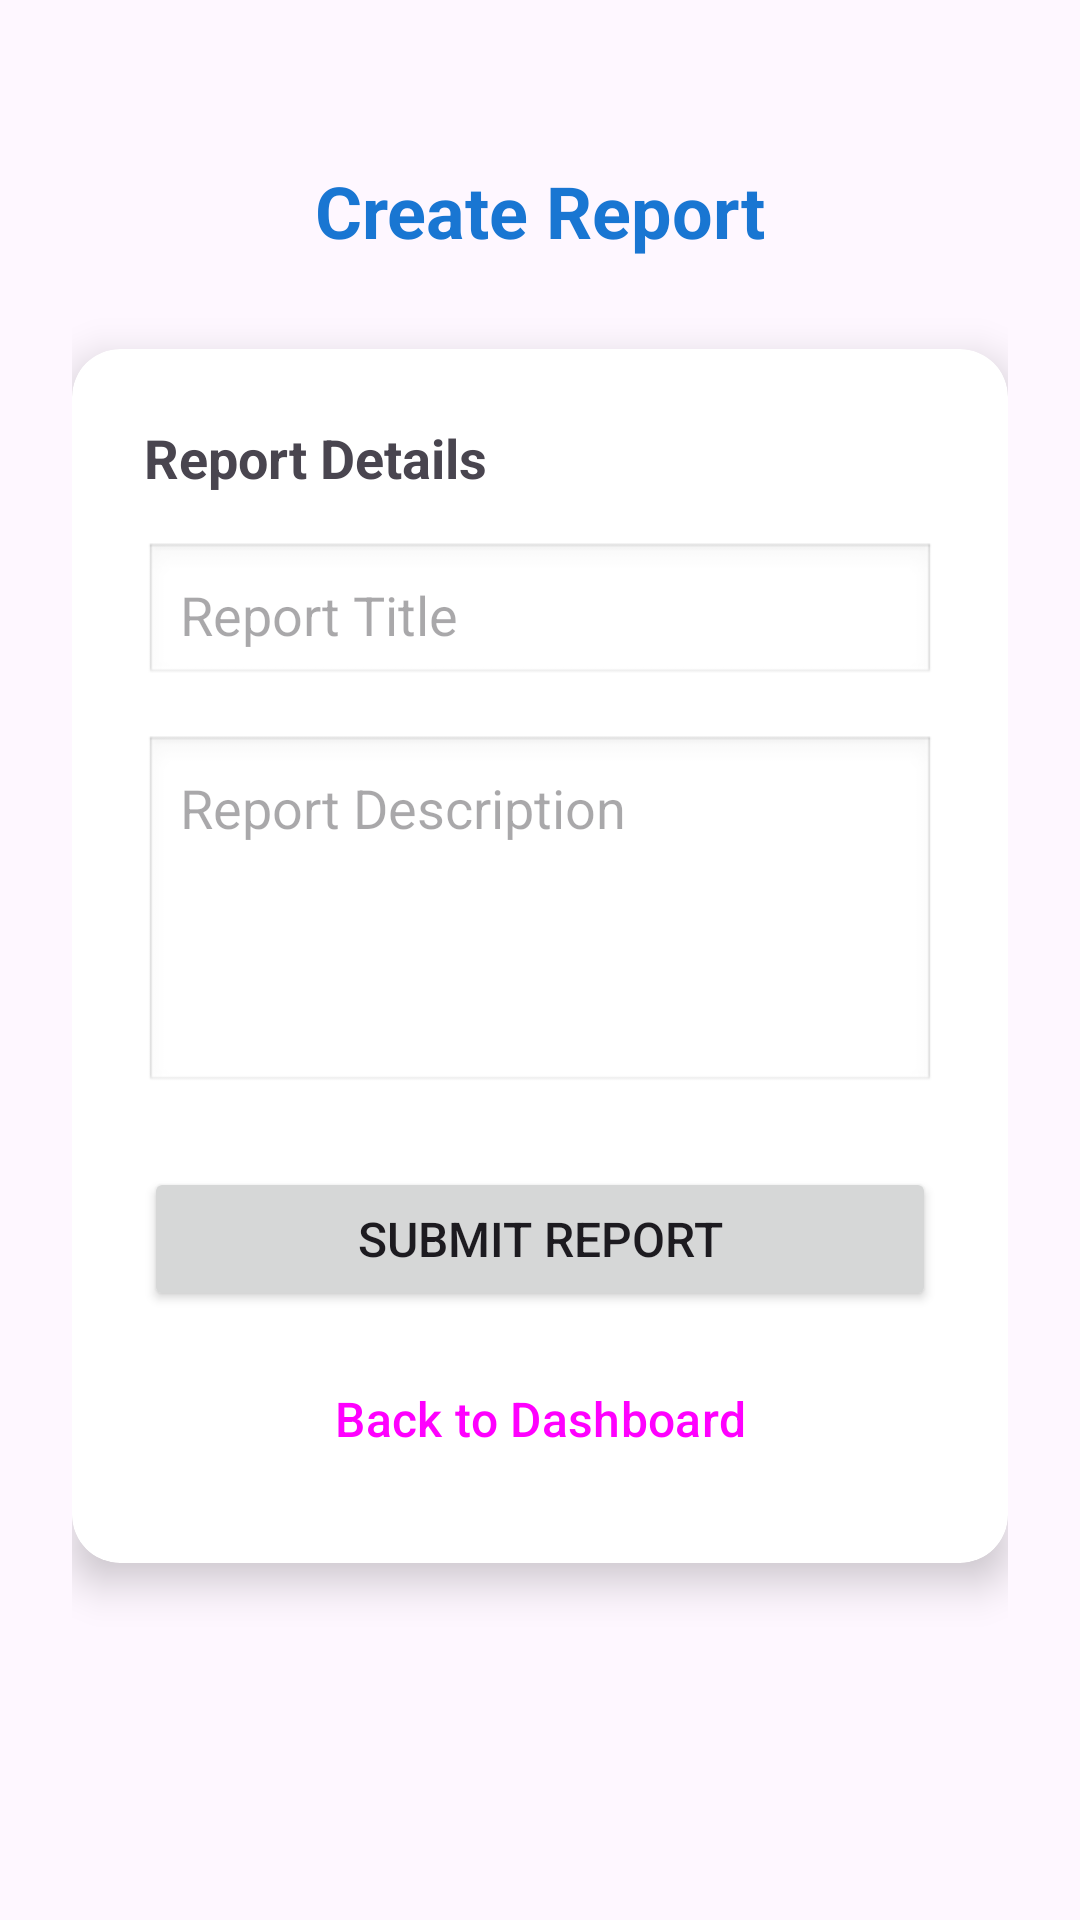

This screen was rendered from an Android layout file. Write that file and the resources it references.
<!-- AndroidManifest.xml: application theme Theme.Medicare -->
<!-- res/layout/activity_create_report.xml -->
<?xml version="1.0" encoding="utf-8"?>
<androidx.constraintlayout.widget.ConstraintLayout
    xmlns:android="http://schemas.android.com/apk/res/android"
    xmlns:app="http://schemas.android.com/apk/res-auto"


    xmlns:tools="http://schemas.android.com/tools"
    android:layout_width="match_parent"
    android:layout_height="match_parent"
    android:padding="24dp"
    tools:context=".CreateReportActivity">

    <TextView
        android:id="@+id/tvTitle"
        android:layout_width="wrap_content"
        android:layout_height="wrap_content"
        android:text="Create Report"
        android:textSize="24sp"
        android:textStyle="bold"
        android:textColor="@color/primary_color"
        app:layout_constraintTop_toTopOf="parent"
        app:layout_constraintStart_toStartOf="parent"
        app:layout_constraintEnd_toEndOf="parent"
        android:layout_marginTop="30dp"/>

    <androidx.cardview.widget.CardView
        android:layout_width="0dp"
        android:layout_height="wrap_content"
        app:cardCornerRadius="16dp"
        app:cardElevation="8dp"
        app:layout_constraintTop_toBottomOf="@id/tvTitle"
        app:layout_constraintStart_toStartOf="parent"
        app:layout_constraintEnd_toEndOf="parent"
        android:layout_marginTop="30dp">

        <ScrollView
            android:layout_width="match_parent"
            android:layout_height="wrap_content">

            <LinearLayout
                android:layout_width="match_parent"
                android:layout_height="wrap_content"
                android:orientation="vertical"
                android:padding="24dp">

                <TextView
                    android:layout_width="wrap_content"
                    android:layout_height="wrap_content"
                    android:text="Report Details"
                    android:textSize="18sp"
                    android:textStyle="bold"
                    android:layout_marginBottom="16dp"/>

                <EditText
                    android:id="@+id/etReportTitle"
                    android:layout_width="match_parent"
                    android:layout_height="wrap_content"
                    android:hint="Report Title"
                    android:inputType="text"
                    android:maxLines="1"
                    android:layout_marginBottom="16dp"
                    android:padding="12dp"
                    android:background="@android:drawable/edit_text"/>

                <EditText
                    android:id="@+id/etReportDescription"
                    android:layout_width="match_parent"
                    android:layout_height="120dp"
                    android:hint="Report Description"
                    android:inputType="textMultiLine"
                    android:gravity="top|start"
                    android:maxLines="6"
                    android:layout_marginBottom="24dp"
                    android:padding="12dp"
                    android:background="@android:drawable/edit_text"/>

                <Button
                    android:id="@+id/btnSubmitReport"
                    android:layout_width="match_parent"
                    android:layout_height="wrap_content"
                    android:text="Submit Report"
                    android:textSize="16sp"
                    android:layout_marginBottom="12dp"/>

                <Button
                    android:id="@+id/btnBack"
                    android:layout_width="match_parent"
                    android:layout_height="wrap_content"
                    android:text="Back to Dashboard"
                    android:textSize="16sp"
                    style="@style/Widget.Material3.Button.OutlinedButton"/>

            </LinearLayout>
        </ScrollView>
    </androidx.cardview.widget.CardView>

</androidx.constraintlayout.widget.ConstraintLayout>
<!-- resources referenced by this layout -->
<resources>
  <color name="primary_color">#1976D2</color>
  <style name="Theme.Medicare" parent="Theme.Material3.DayNight.NoActionBar">
          
          <item name="colorPrimary">#1976D2</item>
          <item name="colorOnPrimary">#FFFFFF</item>
  
          
          <item name="android:statusBarColor">#1976D2</item>
      </style>
</resources>
